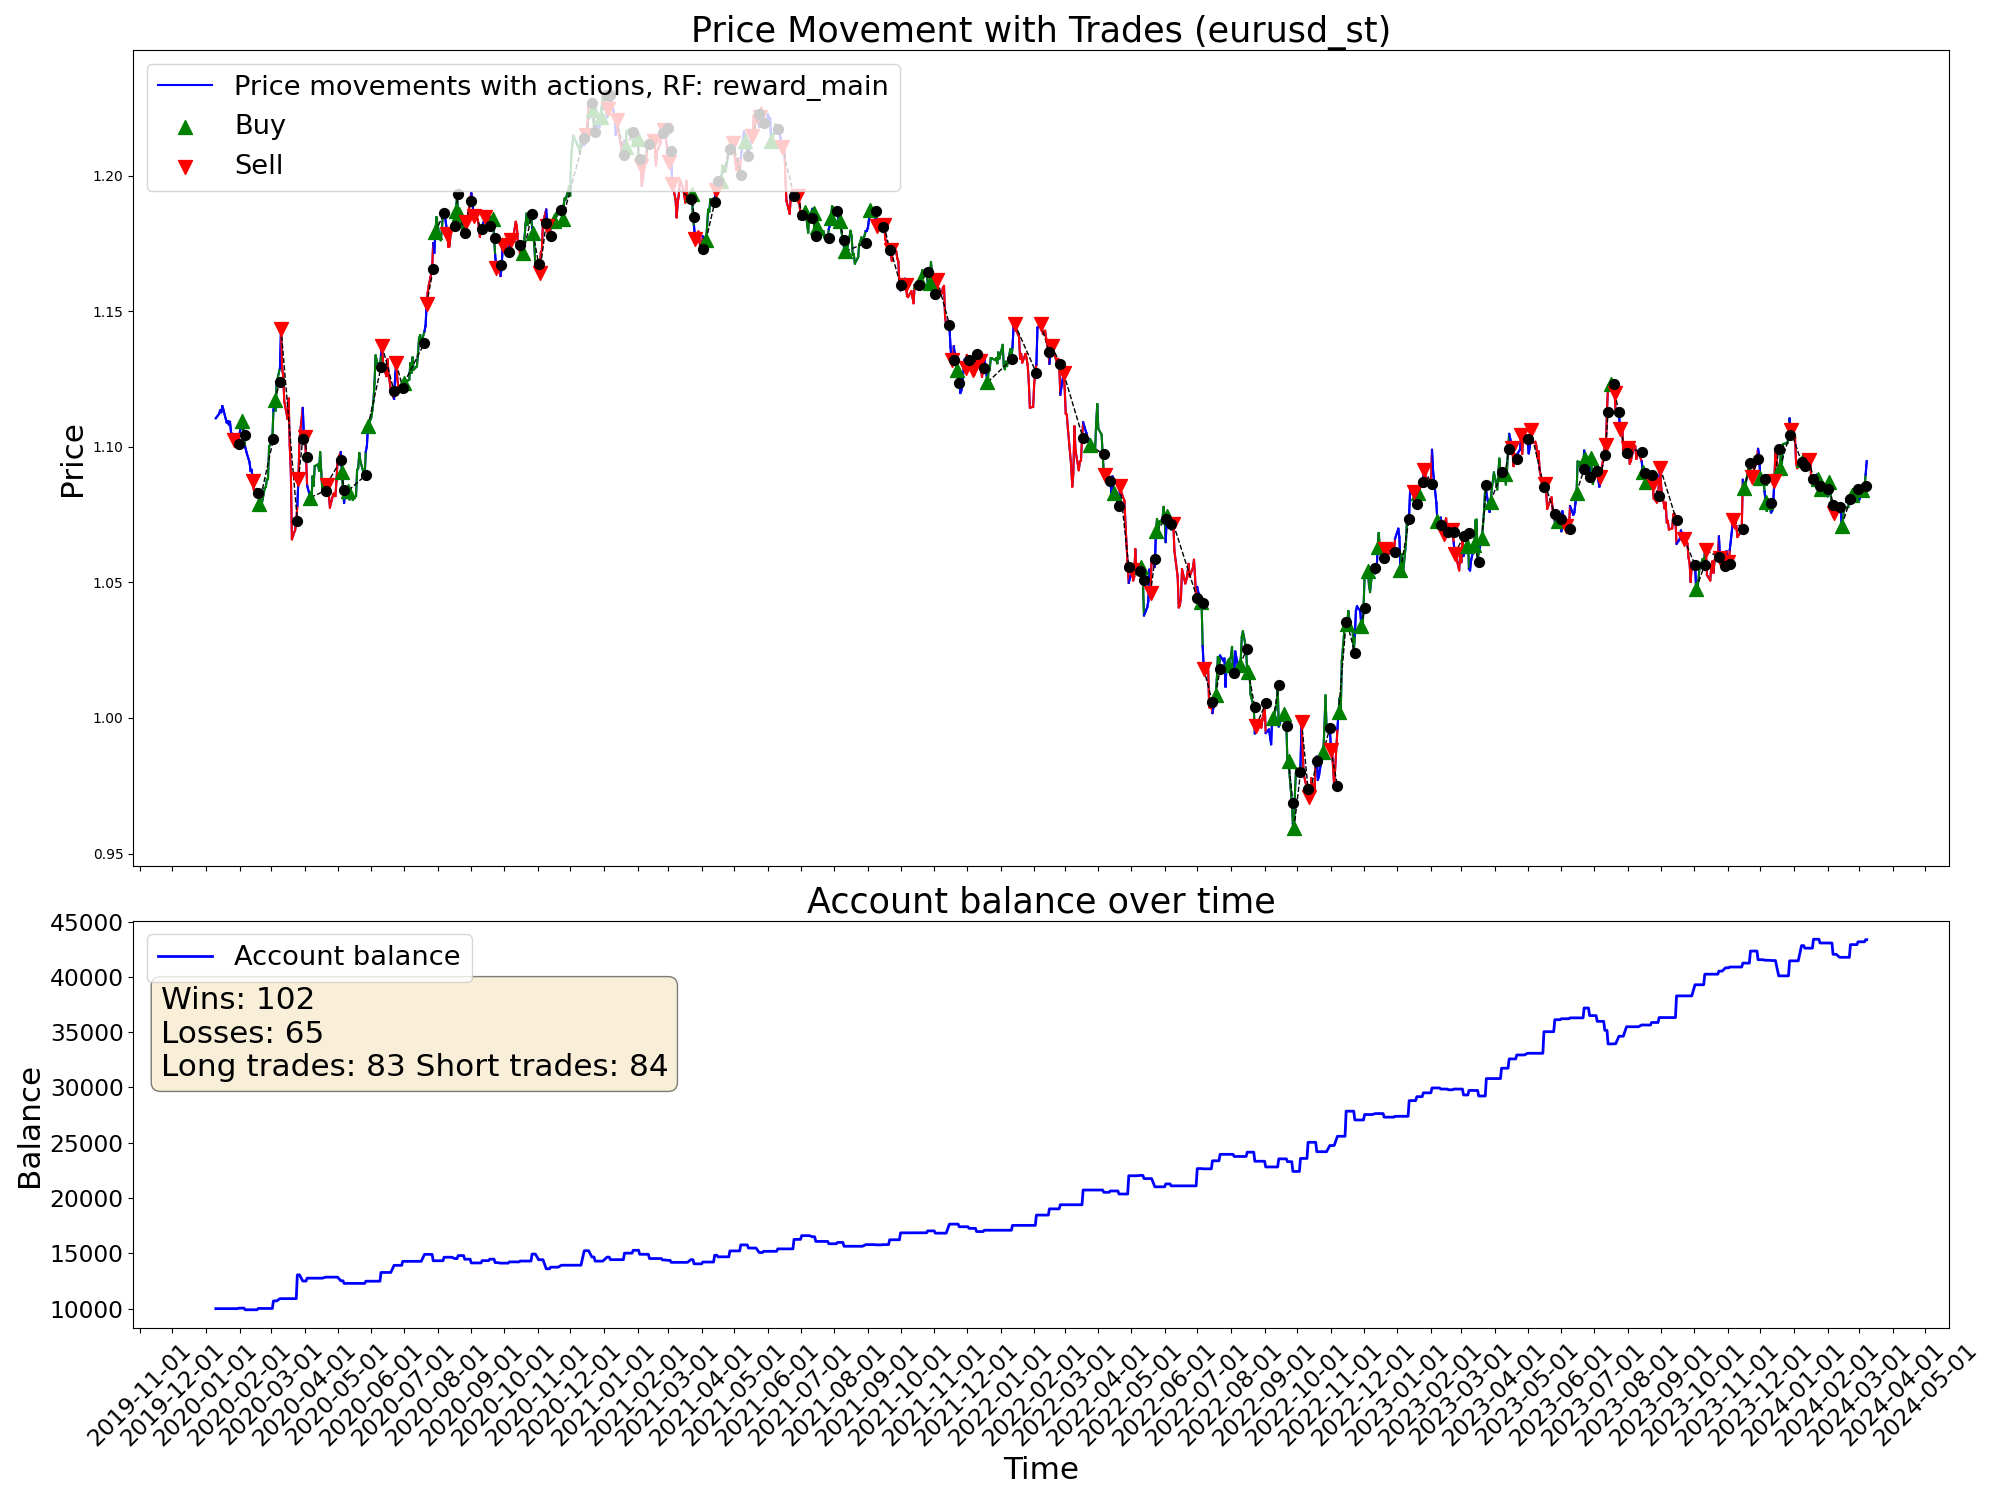

The table this chart was drawn from, first rows:
time, open, high, low, close, tick_volume, actDir, actRisk, eReward, eAccBalance, eWins, eLosses, pType, pOpenPrice, pSLPrice, pTPPrice, pProfit
2020-01-10, 1.111, 1.112, 1.109, 1.111, 32024, 0.0, 0.0, 0.0, 10000, 0, 0, 0, 0.0, 0.0, 0.0, 0.0
2020-01-13, 1.111, 1.113, 1.109, 1.112, 30181, 0.0, 0.0, 0.0, 10000, 0, 0, 0, 0.0, 0.0, 0.0, 0.0
2020-01-14, 1.112, 1.115, 1.111, 1.113, 25932, 0.0, 0.0, 0.0, 10000, 0, 0, 0, 0.0, 0.0, 0.0, 0.0
2020-01-15, 1.113, 1.114, 1.11, 1.113, 31762, 0.0, 0.0, 0.0, 10000, 0, 0, 0, 0.0, 0.0, 0.0, 0.0
2020-01-16, 1.113, 1.116, 1.112, 1.115, 29102, 0.0, 0.0, 0.0, 10000, 0, 0, 0, 0.0, 0.0, 0.0, 0.0
2020-01-17, 1.115, 1.117, 1.113, 1.114, 30453, 0.0, 0.0, 0.0, 10000, 0, 0, 0, 0.0, 0.0, 0.0, 0.0
2020-01-20, 1.114, 1.114, 1.109, 1.109, 28089, 0.0, 0.0, 0.0, 10000, 0, 0, 0, 0.0, 0.0, 0.0, 0.0
2020-01-21, 1.109, 1.11, 1.108, 1.109, 18552, 0.0, 0.0, 0.0, 10000, 0, 0, 0, 0.0, 0.0, 0.0, 0.0
2020-01-22, 1.109, 1.112, 1.108, 1.108, 29051, 0.0, 0.0, 0.0, 10000, 0, 0, 0, 0.0, 0.0, 0.0, 0.0
2020-01-23, 1.108, 1.11, 1.107, 1.109, 30270, 0.0, 0.0, 0.0, 10000, 0, 0, 0, 0.0, 0.0, 0.0, 0.0
2020-01-24, 1.109, 1.111, 1.104, 1.105, 37577, 0.0, 0.0, 0.0, 10000, 0, 0, 0, 0.0, 0.0, 0.0, 0.0
2020-01-27, 1.105, 1.106, 1.102, 1.103, 32850, -0.5786, -0.5786, 0.0, 10000, 0, 0, 2, 1.103, 1.106, 0.0, 0.0
2020-01-28, 1.103, 1.104, 1.101, 1.102, 33777, 0.9905, 0.9905, 0.0, 10000, 0, 0, 2, 1.103, 1.106, 0.0, 0.0
2020-01-29, 1.102, 1.103, 1.1, 1.102, 28331, 0.2625, 0.2625, 0.0, 10000, 0, 0, 2, 1.103, 1.106, 0.0, 0.0
2020-01-30, 1.102, 1.103, 1.099, 1.101, 28043, -0.2568, -0.2568, 0.0, 10000, 0, 0, 2, 1.103, 1.106, 0.0, 0.0
2020-01-31, 1.101, 1.104, 1.101, 1.103, 34415, 0.7114, 0.7114, 0.0, 10044, 1, 0, 0, 0.0, 0.0, 0.0, 44.41
2020-02-03, 1.103, 1.11, 1.102, 1.109, 37949, 0.6815, 0.6815, 0.0, 10044, 1, 0, 1, 1.109, 1.106, 0.0, 0.0
2020-02-04, 1.109, 1.109, 1.103, 1.106, 35264, 1.0, 1.0, 0.0, 10044, 1, 0, 1, 1.109, 1.106, 0.0, 0.0
2020-02-05, 1.106, 1.106, 1.103, 1.104, 32443, 0.6177, 0.6177, 0.0, 10044, 1, 0, 1, 1.109, 1.106, 0.0, 0.0
2020-02-06, 1.104, 1.105, 1.099, 1.1, 33576, -0.3668, -0.3668, 0.0, 9898, 1, 1, 0, 0.0, 0.0, 0.0, -146
2020-02-07, 1.1, 1.101, 1.096, 1.098, 29014, -0.2787, -0.2787, 0.0, 9898, 1, 1, 0, 1.102, 1.098, 0.0, 0.0
2020-02-10, 1.098, 1.098, 1.094, 1.094, 38494, -0.3112, -0.3112, 0.0, 9898, 1, 1, 0, 1.102, 1.098, 0.0, 0.0
2020-02-11, 1.094, 1.096, 1.091, 1.091, 28211, 0.4126, 0.4126, 0.0, 9898, 1, 1, 0, 0.0, 0.0, 0.0, 0.0
2020-02-12, 1.091, 1.092, 1.089, 1.091, 30977, 0.07759, 0.07759, 0.0, 9898, 1, 1, 0, 1.091, 1.087, 0.0, 0.0
2020-02-13, 1.091, 1.093, 1.087, 1.087, 31063, -1.0, -1.0, 0.0, 9898, 1, 1, 2, 1.087, 1.099, 0.0, 0.0
2020-02-14, 1.087, 1.089, 1.083, 1.084, 34413, 0.4776, 0.4776, 0.0, 9898, 1, 1, 2, 1.087, 1.099, 0.0, 0.0
2020-02-17, 1.084, 1.086, 1.083, 1.083, 29198, -0.1825, -0.1825, 0.0, 9898, 1, 1, 2, 1.087, 1.099, 0.0, 0.0
2020-02-18, 1.084, 1.085, 1.083, 1.083, 21012, 0.6312, 0.6312, 0.0, 10017, 2, 1, 0, 0.0, 0.0, 0.0, 118.4
2020-02-19, 1.083, 1.084, 1.079, 1.079, 34567, 0.5979, 0.5979, 0.0, 10017, 2, 1, 1, 1.079, 1.069, 0.0, 0.0
2020-02-20, 1.079, 1.081, 1.078, 1.08, 33315, -0.3541, -0.3541, 0.0, 10017, 2, 1, 1, 1.079, 1.069, 0.0, 0.0
2020-02-21, 1.08, 1.082, 1.078, 1.078, 40984, 1.0, 1.0, 0.0, 10017, 2, 1, 1, 1.079, 1.069, 0.0, 0.0
2020-02-24, 1.078, 1.086, 1.078, 1.085, 40454, -0.09076, -0.09076, 0.0, 10017, 2, 1, 1, 1.079, 1.069, 0.0, 0.0
2020-02-25, 1.083, 1.087, 1.08, 1.085, 54843, 1.0, 1.0, 0.0, 10017, 2, 1, 1, 1.079, 1.069, 0.0, 0.0
2020-02-26, 1.085, 1.089, 1.083, 1.088, 60638, 0.4835, 0.4835, 0.0, 10017, 2, 1, 1, 1.079, 1.069, 0.0, 0.0
2020-02-27, 1.088, 1.091, 1.085, 1.088, 60645, -0.2071, -0.2071, 0.0, 10017, 2, 1, 1, 1.079, 1.069, 0.0, 0.0
2020-02-28, 1.088, 1.101, 1.088, 1.1, 76238, 0.1776, 0.1776, 0.0, 10017, 2, 1, 1, 1.079, 1.069, 0.0, 0.0
2020-03-02, 1.1, 1.105, 1.095, 1.103, 97598, -0.1273, -0.1273, 0.0, 10017, 2, 1, 1, 1.079, 1.069, 0.0, 0.0
2020-03-03, 1.104, 1.118, 1.104, 1.113, 86124, -1.0, -1.0, 0.0, 10698, 3, 1, 0, 0.0, 0.0, 0.0, 681.7
2020-03-04, 1.113, 1.121, 1.11, 1.117, 80800, 0.8455, 0.8455, 0.0, 10698, 3, 1, 1, 1.117, 1.113, 0.0, 0.0
2020-03-05, 1.117, 1.119, 1.11, 1.113, 63822, 0.613, 0.613, 0.0, 10698, 3, 1, 1, 1.117, 1.113, 0.0, 0.0
2020-03-06, 1.113, 1.124, 1.112, 1.124, 60736, -0.2256, -0.2256, 0.0, 10698, 3, 1, 1, 1.117, 1.113, 0.0, 0.0
2020-03-09, 1.124, 1.135, 1.121, 1.129, 94001, -1.0, -1.0, 0.0, 10904, 4, 1, 0, 0.0, 0.0, 0.0, 205.5
2020-03-10, 1.135, 1.15, 1.134, 1.144, 187327, -1.0, -1.0, 0.0, 10904, 4, 1, 2, 1.144, 1.153, 0.0, 0.0
2020-03-11, 1.144, 1.146, 1.127, 1.129, 190339, -0.003511, -0.003511, 0.0, 10904, 4, 1, 2, 1.144, 1.153, 0.0, 0.0
2020-03-12, 1.129, 1.137, 1.125, 1.126, 129097, -1.0, -1.0, 0.0, 10904, 4, 1, 2, 1.144, 1.153, 0.0, 0.0
2020-03-13, 1.126, 1.133, 1.106, 1.117, 172884, -1.0, -1.0, 0.0, 10904, 4, 1, 2, 1.144, 1.153, 0.0, 0.0
2020-03-16, 1.117, 1.122, 1.105, 1.11, 168062, 0.1953, 0.1953, 0.0, 10904, 4, 1, 2, 1.144, 1.153, 0.0, 0.0
2020-03-17, 1.119, 1.124, 1.108, 1.118, 205632, 0.3521, 0.3521, 0.0, 10904, 4, 1, 2, 1.144, 1.153, 0.0, 0.0
2020-03-18, 1.118, 1.119, 1.095, 1.101, 177869, -1.0, -1.0, 0.0, 10904, 4, 1, 2, 1.144, 1.153, 0.0, 0.0
2020-03-19, 1.101, 1.105, 1.08, 1.091, 201942, 0.07275, 0.07275, 0.0, 10904, 4, 1, 2, 1.144, 1.153, 0.0, 0.0
2020-03-20, 1.091, 1.098, 1.065, 1.066, 219504, -0.9317, -0.9317, 0.0, 10904, 4, 1, 2, 1.144, 1.153, 0.0, 0.0
2020-03-23, 1.066, 1.083, 1.064, 1.069, 244937, -1.0, -1.0, 0.0, 10904, 4, 1, 2, 1.144, 1.153, 0.0, 0.0
2020-03-24, 1.069, 1.083, 1.064, 1.073, 220916, 0.4644, 0.4644, 0.0, 10904, 4, 1, 2, 1.144, 1.153, 0.0, 0.0
2020-03-25, 1.072, 1.089, 1.072, 1.078, 171445, 1.0, 1.0, 0.0, 13052, 5, 1, 0, 0.0, 0.0, 0.0, 2148
2020-03-26, 1.078, 1.089, 1.076, 1.088, 168158, -0.5566, -0.5566, 0.0, 13052, 5, 1, 2, 1.088, 1.094, 0.0, 0.0
2020-03-27, 1.088, 1.106, 1.087, 1.103, 149438, -1.0, -1.0, 0.0, 13052, 5, 1, 2, 1.088, 1.094, 0.0, 0.0
2020-03-30, 1.103, 1.115, 1.095, 1.114, 139186, -1.0, -1.0, 0.0, 12495, 5, 2, 0, 0.0, 0.0, 0.0, -556.5
2020-03-31, 1.112, 1.114, 1.101, 1.104, 109850, -0.2699, -0.2699, 0.0, 12495, 5, 2, 0, 1.114, 1.121, 0.0, 0.0
2020-04-01, 1.104, 1.105, 1.093, 1.103, 132367, -0.848, -0.848, 0.0, 12495, 5, 2, 2, 1.103, 1.115, 0.0, 0.0
2020-04-02, 1.103, 1.104, 1.09, 1.096, 102809, -1.0, -1.0, 0.0, 12495, 5, 2, 2, 1.103, 1.115, 0.0, 0.0
... 1,021 more rows
